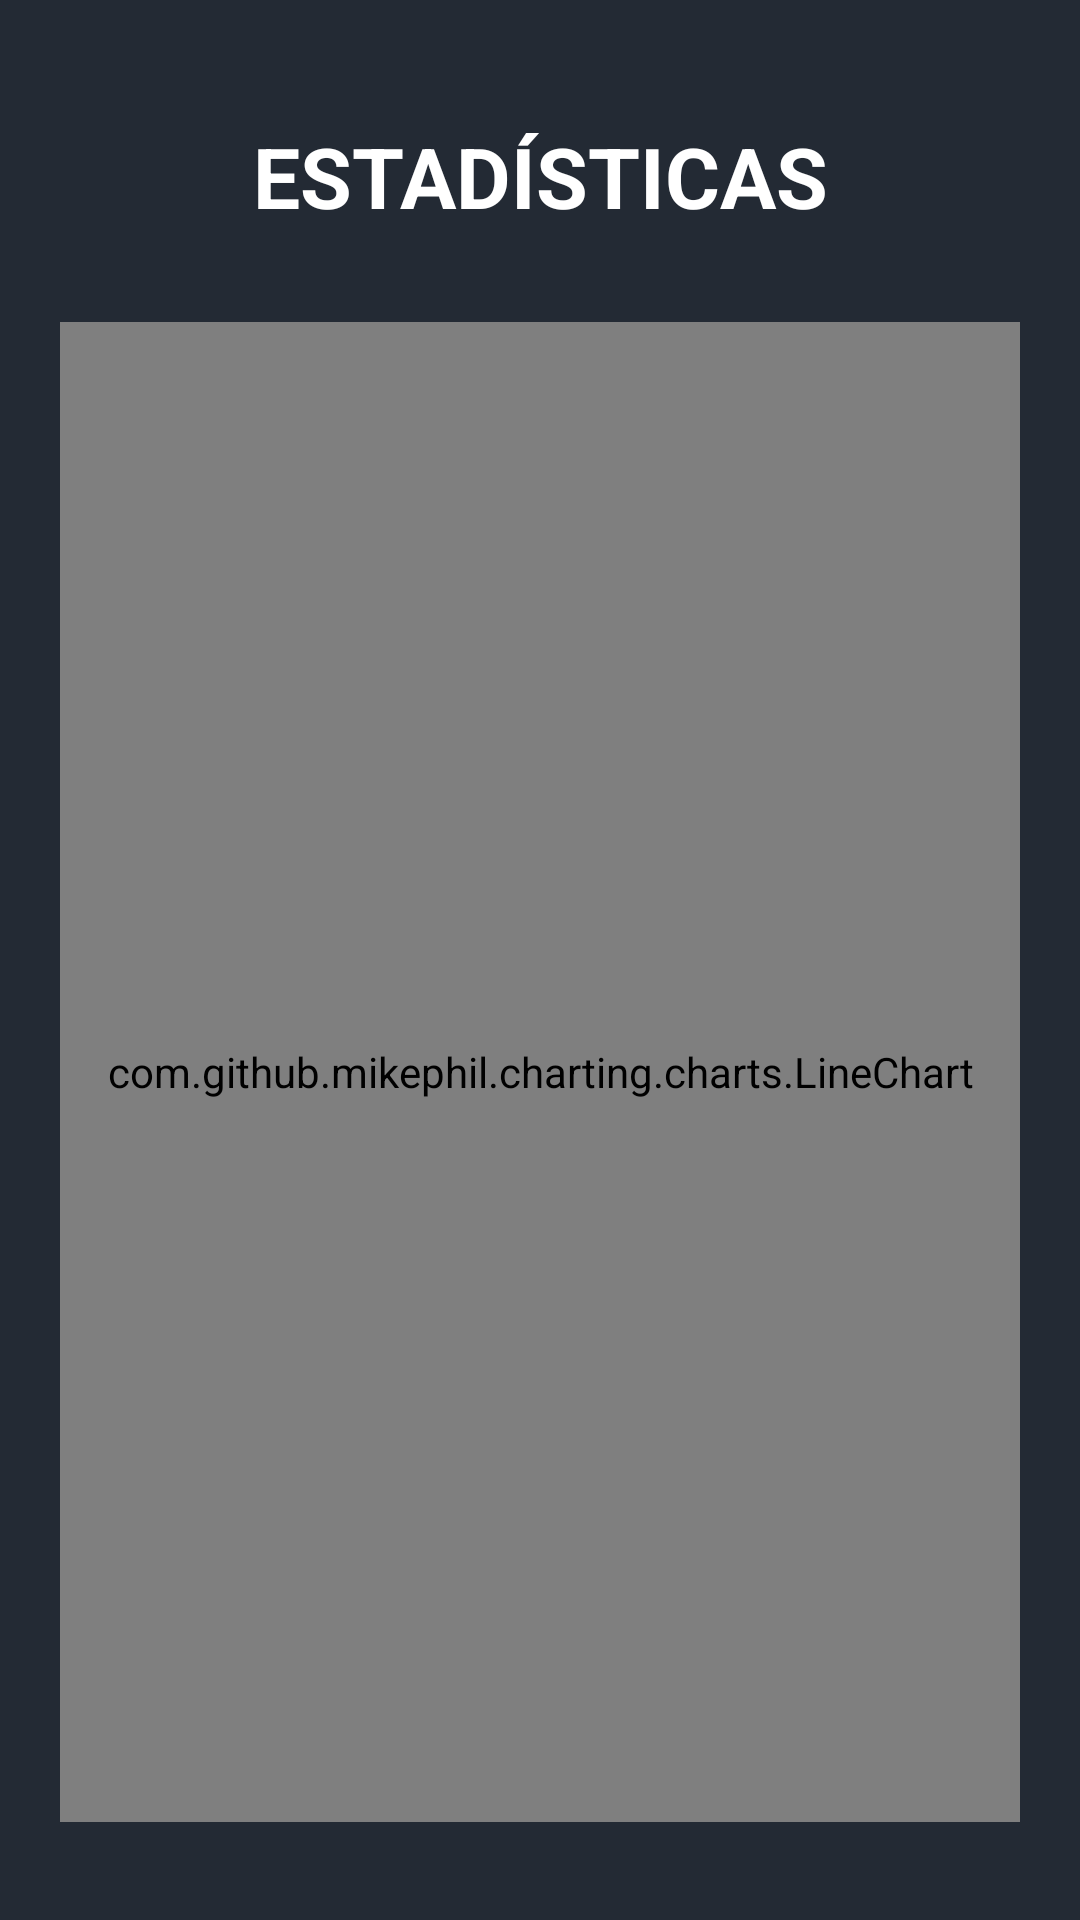

Reconstruct the res/layout file that produces this screen, plus the resources it refers to.
<!-- AndroidManifest.xml: application theme Theme.TheFtiness_App -->
<!-- res/layout/activity_progress.xml -->
<?xml version="1.0" encoding="utf-8"?>
<androidx.constraintlayout.widget.ConstraintLayout
    xmlns:android="http://schemas.android.com/apk/res/android"
    xmlns:app="http://schemas.android.com/apk/res-auto"
    android:layout_width="match_parent"
    android:layout_height="match_parent"
    android:background="@drawable/bg_dark"
    android:fitsSystemWindows="true"
    android:paddingStart="20dp"
    android:paddingEnd="20dp"
    android:paddingBottom="20dp">

    <TextView
        android:id="@+id/txtTitulo"
        android:layout_width="wrap_content"
        android:layout_height="wrap_content"
        android:layout_marginTop="40dp"
        android:text="ESTADÍSTICAS"
        android:textColor="#FFFFFF"
        android:textSize="28sp"
        android:textStyle="bold"
        app:layout_constraintTop_toTopOf="parent"
        app:layout_constraintStart_toStartOf="parent"
        app:layout_constraintEnd_toEndOf="parent"/>

    <com.github.mikephil.charting.charts.LineChart
        android:id="@+id/lineChart"
        android:layout_width="0dp"
        android:layout_height="500dp"
        android:layout_marginTop="30dp"
        android:background="@drawable/card_dark"
        app:layout_constraintTop_toBottomOf="@id/txtTitulo"
        app:layout_constraintStart_toStartOf="parent"
        app:layout_constraintEnd_toEndOf="parent"/>

</androidx.constraintlayout.widget.ConstraintLayout>
<!-- resources referenced by this layout -->
<resources>
  <!-- drawable bg_dark (drawable) -->
  <?xml version="1.0" encoding="utf-8"?>
  <shape xmlns:android="http://schemas.android.com/apk/res/android">
  
      <solid android:color="#232A34"/>
  
  </shape>
  <!-- drawable card_dark (drawable) -->
  <?xml version="1.0" encoding="utf-8"?>
  <shape xmlns:android="http://schemas.android.com/apk/res/android">
  
      <solid android:color="#2E3642"/>
  
      <corners
          android:radius="24dp"/>
  
  </shape>
  <style name="Theme.TheFtiness_App" parent="Base.Theme.TheFtiness_App" />
  <style name="Base.Theme.TheFtiness_App" parent="Theme.Material3.DayNight.NoActionBar">
          
          
      </style>
</resources>
